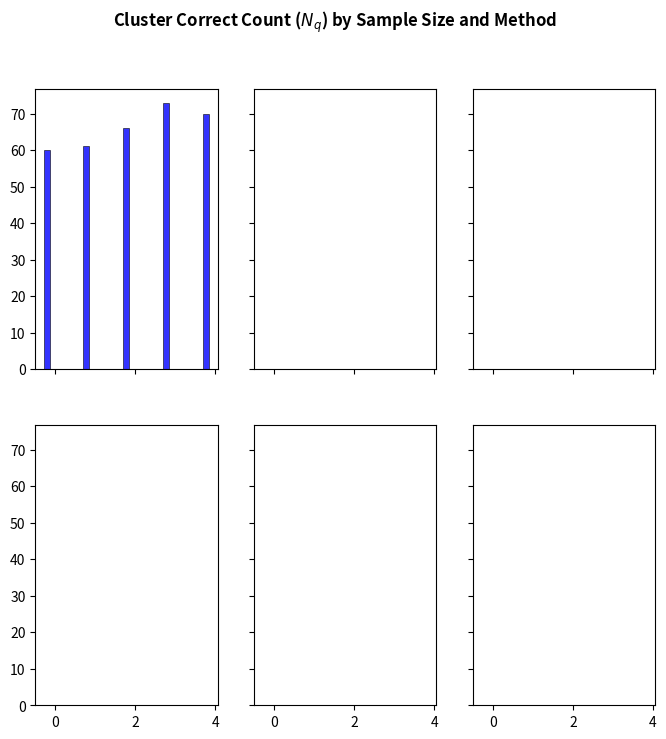

Source code (Python): (Note: this script raises an exception after producing the figure.)
import matplotlib.pyplot as plt
import numpy as np
import pandas as pd

# 数据准备 - 基于Excel文件中的实际数据
data = {
    'Case1': {
        'Proposed': [60, 61, 66, 73, 70],
        'GIN': [9, 1, 1, 0, 0],
        'GIN_MI': [100, 100, 100, 100, 100],
        'GIN_impure': [57, 36, 30, 32, 28],
        'ReLvLiNGAM': [44, 54, 50, 59, 60]
    },
    'Case2': {
        'Proposed': [56, 75, 81, 93, 96],
        'GIN': [0, 0, 0, 0, 0],
        'GIN_MI': [100, 100, 100, 100, 100],
        'GIN_impure': [0, 0, 0, 0, 0],
        'ReLvLiNGAM': [52, 56, 69, 75, 78]
    },
    'Case3': {
        'Proposed': [81, 74, 86, 85, 93],
        'GIN': [90, 95, 87, 96, 87],
        'GIN_MI': [0, 0, 0, 0, 0],
        'GIN_impure': [0, 0, 0, 0, 0],
        'ReLvLiNGAM': [69, 60, 65, 64, 53]
    },
    'Case4': {
        'Proposed': [41, 29, 49, 41, 59],
        'GIN': [34, 11, 14, 16, 15],
        'GIN_MI': [0, 0, 0, 0, 0],
        'GIN_impure': [0, 0, 0, 0, 0],
        'ReLvLiNGAM': [24, 27, 33, 28, 38]
    },
    'Case5': {
        'Proposed': [32, 48, 56, 63, 84],
        'GIN': [84, 94, 89, 88, 93],
        'GIN_MI': [0, 0, 0, 0, 0],
        'GIN_impure': [0, 0, 0, 0, 0],
        'ReLvLiNGAM': [48, 34, 46, 42, 52]
    },
    'Case6': {
        'Proposed': [37, 36, 59, 76, 81],
        'GIN': [90, 94, 92, 93, 92],
        'GIN_MI': [0, 0, 0, 0, 0],
        'GIN_impure': [0, 0, 0, 0, 0],
        'ReLvLiNGAM': [26, 21, 24, 12, 18]
    }
}

# 设置参数
sample_sizes = [1000, 2000, 4000, 8000, 16000]
methods = ['Proposed', 'LiNGLaM', ' LiNGLaH', 'ReLvLiNGAM']
# methods = ['Proposed', 'GIN', 'GIN_MI', 'GIN_impure', 'ReLvLiNGAM']
cases = ['Case1', 'Case2', 'Case3', 'Case4', 'Case5', 'Case6']

# 颜色设置
colors = ["blue", "red", "pink", "orange"]
method_colors = dict(zip(methods, colors))

# 创建2行3列的子图
fig, axes = plt.subplots(2, 3, figsize=(8, 8), sharex=True, sharey=True)
fig.suptitle('Cluster Correct Count ($N_q$) by Sample Size and Method', fontsize=12, fontweight='bold')

# 设置柱状图的宽度和位置
bar_width = 0.15
n_methods = len(methods)

for i, case in enumerate(cases):
    row = i // 3
    col = i % 3
    ax = axes[row, col]
    
    # 计算每个方法的柱状图位置
    x_positions = np.arange(len(sample_sizes))
    
    for j, method in enumerate(methods):
        offset = (j - n_methods/2 + 0.5) * bar_width
        positions = x_positions + offset
        values = data[case][method]
        
        bars = ax.bar(positions, values, bar_width, 
                     label=method, color=method_colors[method], 
                     alpha=0.8, edgecolor='black', linewidth=0.5)
    
    # 设置轴标签和标题
    ax.set_title(f'{case}', fontsize=10, fontweight='bold')
    ax.set_xlabel('Sample Size', fontsize=10)
    ax.set_ylabel('$N_q$', fontsize=10)
    ax.set_xticks(x_positions)
    ax.set_xticklabels([f'{size//1000}K' for size in sample_sizes])
    ax.grid(True, alpha=0.3, axis='y')
    ax.set_ylim(0, 110)
    
    # 美化
    ax.spines['top'].set_visible(False)
    ax.spines['right'].set_visible(False)

# 添加图例（只在最后一个子图添加）
handles, labels = axes[0, 0].get_legend_handles_labels()
fig.legend(handles, labels, loc='upper center', bbox_to_anchor=(0.5, 0.02), 
           ncol=len(methods), fontsize=10)

# 调整布局
plt.tight_layout()
plt.subplots_adjust(top=0.93, bottom=0.1)

# 显示图形
plt.show()

# # 保存图形
# plt.savefig('cluster_correct_count_analysis.png', dpi=300, bbox_inches='tight')
# plt.savefig('cluster_correct_count_analysis.pdf', bbox_inches='tight')

# print("图表已生成并保存为 'cluster_correct_count_analysis.png' 和 'cluster_correct_count_analysis.pdf'")